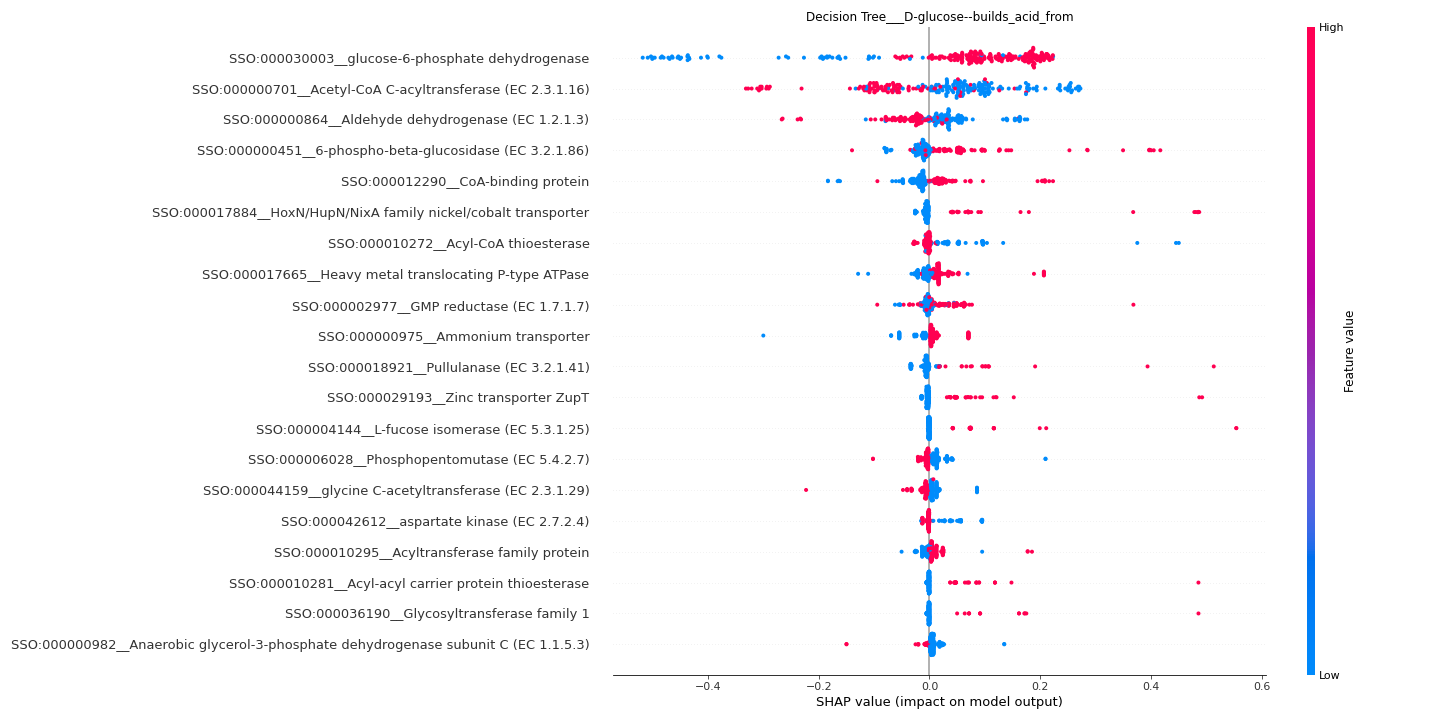

Data behind this chart, as committed beside it:
feature	importance
SSO:000030003__glucose-6-phosphate dehyd…	0.1613
SSO:000000701__Acetyl-CoA C-acyltransfer…	0.1042
SSO:000000864__Aldehyde dehydrogenase (E…	0.04728
SSO:000000451__6-phospho-beta-glucosidas…	0.04372
SSO:000012290__CoA-binding protein	0.03165
SSO:000017884__HoxN/HupN/NixA family nic…	0.02343
SSO:000010272__Acyl-CoA thioesterase	0.02159
SSO:000017665__Heavy metal translocating…	0.02122
SSO:000002977__GMP reductase (EC 1.7.1.7…	0.01898
SSO:000000975__Ammonium transporter	0.01882
SSO:000018921__Pullulanase (EC 3.2.1.41)	0.01822
SSO:000029193__Zinc transporter ZupT	0.01484
SSO:000004144__L-fucose isomerase (EC 5.…	0.01469
SSO:000006028__Phosphopentomutase (EC 5.…	0.01371
SSO:000044159__glycine C-acetyltransfera…	0.01302
SSO:000042612__aspartate kinase (EC 2.7.…	0.01251
SSO:000010295__Acyltransferase family pr…	0.01058
SSO:000010281__Acyl-acyl carrier protein…	0.01015
SSO:000036190__Glycosyltransferase famil…	0.009061
SSO:000000982__Anaerobic glycerol-3-phos…	0.008684
